Run: headless pygame with SDL's dummy video driver; simulated clock (each Clock.tick advances the game by its frame time, no real sleeping); random seed 0; keys injected as events and as key.get_pressed() state; mouse plan: one left click at the window centre at the start of phase 2, then a move to the lower-right quarter at the start of phase 3.
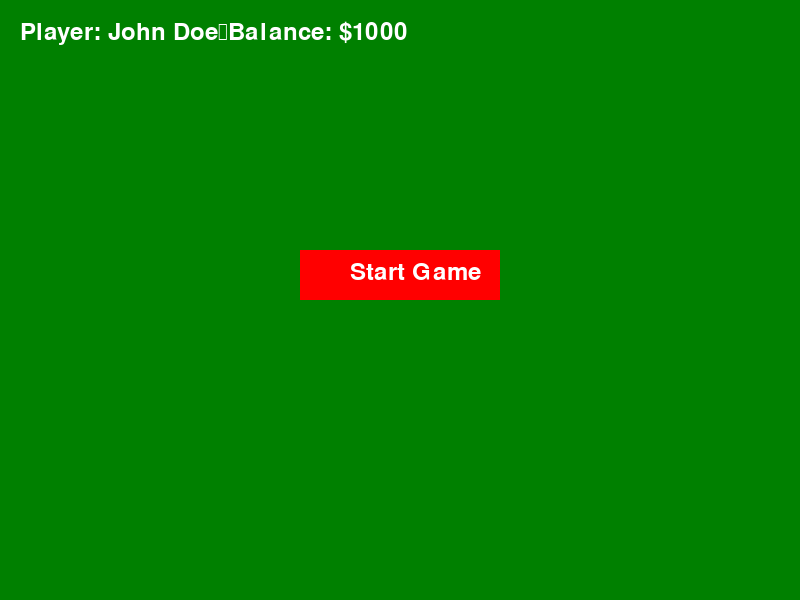
Frame 1 of 4 · flips 1–60 · no input
Frame 2 of 4 · flips 61–180 · clicked the window centre · tapped SPACE, RETURN · held RIGHT (→), D · screen unchanged from frame 1, image omitted
Frame 3 of 4 · flips 181–300 · moved the mouse to the lower-right quarter · held DOWN (↓), S · screen unchanged from frame 2, image omitted
Frame 4 of 4 · flips 301–420 · held LEFT (←), A, UP (↑), W · screen unchanged from frame 3, image omitted

The pygame program that drew these frames:

import pygame
import sys

# Initialize Pygame
pygame.init()

# Constants
WIDTH, HEIGHT = 800, 600
BACKGROUND_COLOR = (0, 128, 0)
TEXT_COLOR = (255, 255, 255)
BUTTON_COLOR = (255, 0, 0)
SLIDER_COLOR = (0, 0, 255)

# Create the screen
screen = pygame.display.set_mode((WIDTH, HEIGHT))
pygame.display.set_caption("CASINO")

# Define fonts
font = pygame.font.Font(None, 36)

# Player profile content
current_player_profile = "Player: John Doe\nBalance: $1000"

# Create the "Start Game" button rect
start_button = pygame.Rect(300, 250, 200, 50)

# Flag to control the second window
show_second_window = False

# Flag to control the bonus window
show_bonus_window = False

# Flag to control slider interaction
slider_dragging = False

# Slider properties
slider_min = 0
slider_max = 100
slider_value = slider_min

# Bonus window entries and values
bonus_entries = [0, 0, 0, 0]
bonus_entry_rects = []

def draw_home_screen():
    screen.fill(BACKGROUND_COLOR)

    # Draw player profile label
    profile_label = font.render(current_player_profile, True, TEXT_COLOR)
    screen.blit(profile_label, (20, 20))

    # Draw the "Start Game" button
    pygame.draw.rect(screen, BUTTON_COLOR, start_button)
    start_text = font.render("Start Game", True, TEXT_COLOR)
    screen.blit(start_text, (350, 260))

    pygame.display.flip()

# Function to draw the second window
def draw_second_window():
    screen.fill(BACKGROUND_COLOR)

    # Draw header
    header_text = font.render("Choose", True, TEXT_COLOR)
    screen.blit(header_text, (350, 20))

    # Draw three buttons
    button_width = 150
    button_height = 50
    button_spacing = 20
    for i in range(3):
        button_rect = pygame.Rect(100 + i * (button_width + button_spacing), 150, button_width, button_height)
        pygame.draw.rect(screen, BUTTON_COLOR, button_rect)
        button_text = font.render(f"Button {i+1}", True, TEXT_COLOR)
        screen.blit(button_text, (button_rect.centerx - button_text.get_width() // 2, 160))

    # Draw the slider bounds line
    pygame.draw.line(screen, SLIDER_COLOR, (350, 530), (450, 530), 5)

    # Draw the slider button
    slider_button = pygame.Rect(350 + (slider_value / slider_max) * 100, 500, 30, 30)
    pygame.draw.rect(screen, BUTTON_COLOR, slider_button)

    pygame.display.flip()
# Function to draw the bonus window
def draw_bonus_window():
    screen.fill(BACKGROUND_COLOR)

    # Draw header
    header_text = font.render("Choose Bonus", True, TEXT_COLOR)
    screen.blit(header_text, (350 - header_text.get_width() // 2, 20))

    # Draw entries
    entry_height = 50
    entry_spacing = 20
    for i in range(4):
        entry_rect = pygame.Rect(300, 150 + i * (entry_height + entry_spacing), 200, entry_height)
        pygame.draw.rect(screen, TEXT_COLOR, entry_rect, 2)
        entry_text = font.render(f"Bonus {i+1}:", True, TEXT_COLOR)
        screen.blit(entry_text, (entry_rect.x - entry_text.get_width() - 10, entry_rect.centery - entry_text.get_height() // 2))

        entry_input_text = font.render(str(bonus_entries[i]), True, TEXT_COLOR)
        screen.blit(entry_input_text, (entry_rect.x + 10, entry_rect.centery - entry_input_text.get_height() // 2))

    # Draw the "Start" button
    start_bonus_button = pygame.Rect(350 - 75, 400, 150, 50)
    pygame.draw.rect(screen, BUTTON_COLOR, start_bonus_button)
    start_bonus_text = font.render("Start", True, TEXT_COLOR)
    screen.blit(start_bonus_text, (350 - start_bonus_text.get_width() // 2, 410))

    pygame.display.flip()

# Main game loop
running = True
while running:
    for event in pygame.event.get():
        if event.type == pygame.QUIT:
            running = False
        if event.type == pygame.MOUSEBUTTONDOWN:
            if start_button.collidepoint(event.pos):
                # Toggle the second window
                show_second_window = not show_second_window
            elif show_second_window:
                for i in range(3):
                    button_rect = pygame.Rect(100 + i * (150 + 20), 150, 150, 50)
                    if button_rect.collidepoint(event.pos):
                        # Show the bonus window when clicking a button
                        show_bonus_window = True
                        break
                if show_bonus_window:
                    for i, entry_rect in enumerate(bonus_entry_rects):
                        if entry_rect.collidepoint(event.pos):
                            # Activate the clicked bonus entry for editing
                            active_bonus_entry = i
                            break
                # Check for slider interaction
                if 350 <= event.pos[0] <= 450 and 500 <= event.pos[1] <= 530:
                    slider_dragging = True
        if event.type == pygame.MOUSEBUTTONUP:
            slider_dragging = False
            active_bonus_entry = None
        if event.type == pygame.MOUSEMOTION and slider_dragging:
            x, _ = event.pos
            x = max(350, min(x, 450))  # Constrain slider within bounds
            slider_value = int(((x - 350) / 100) * (slider_max - slider_min) + slider_min)
        if event.type == pygame.KEYDOWN and show_bonus_window and active_bonus_entry is not None:
            if event.key == pygame.K_BACKSPACE:
                bonus_entries[active_bonus_entry] = int(bonus_entries[active_bonus_entry] / 10)
            elif event.key in [pygame.K_0, pygame.K_1, pygame.K_2, pygame.K_3, pygame.K_4, pygame.K_5, pygame.K_6, pygame.K_7, pygame.K_8, pygame.K_9]:
                digit = int(event.unicode)
                bonus_entries[active_bonus_entry] = bonus_entries[active_bonus_entry] * 10 + digit

    if show_second_window:
        if show_bonus_window:
            if not bonus_entry_rects:
                entry_height = 50
                entry_spacing = 20
                for i in range(4):
                    entry_rect = pygame.Rect(300, 150 + i * (entry_height + entry_spacing), 200, entry_height)
                    bonus_entry_rects.append(entry_rect)
            draw_bonus_window()
        else:
            draw_second_window()
    else:
        draw_home_screen()

# Quit Pygame
pygame.quit()
sys.exit()
